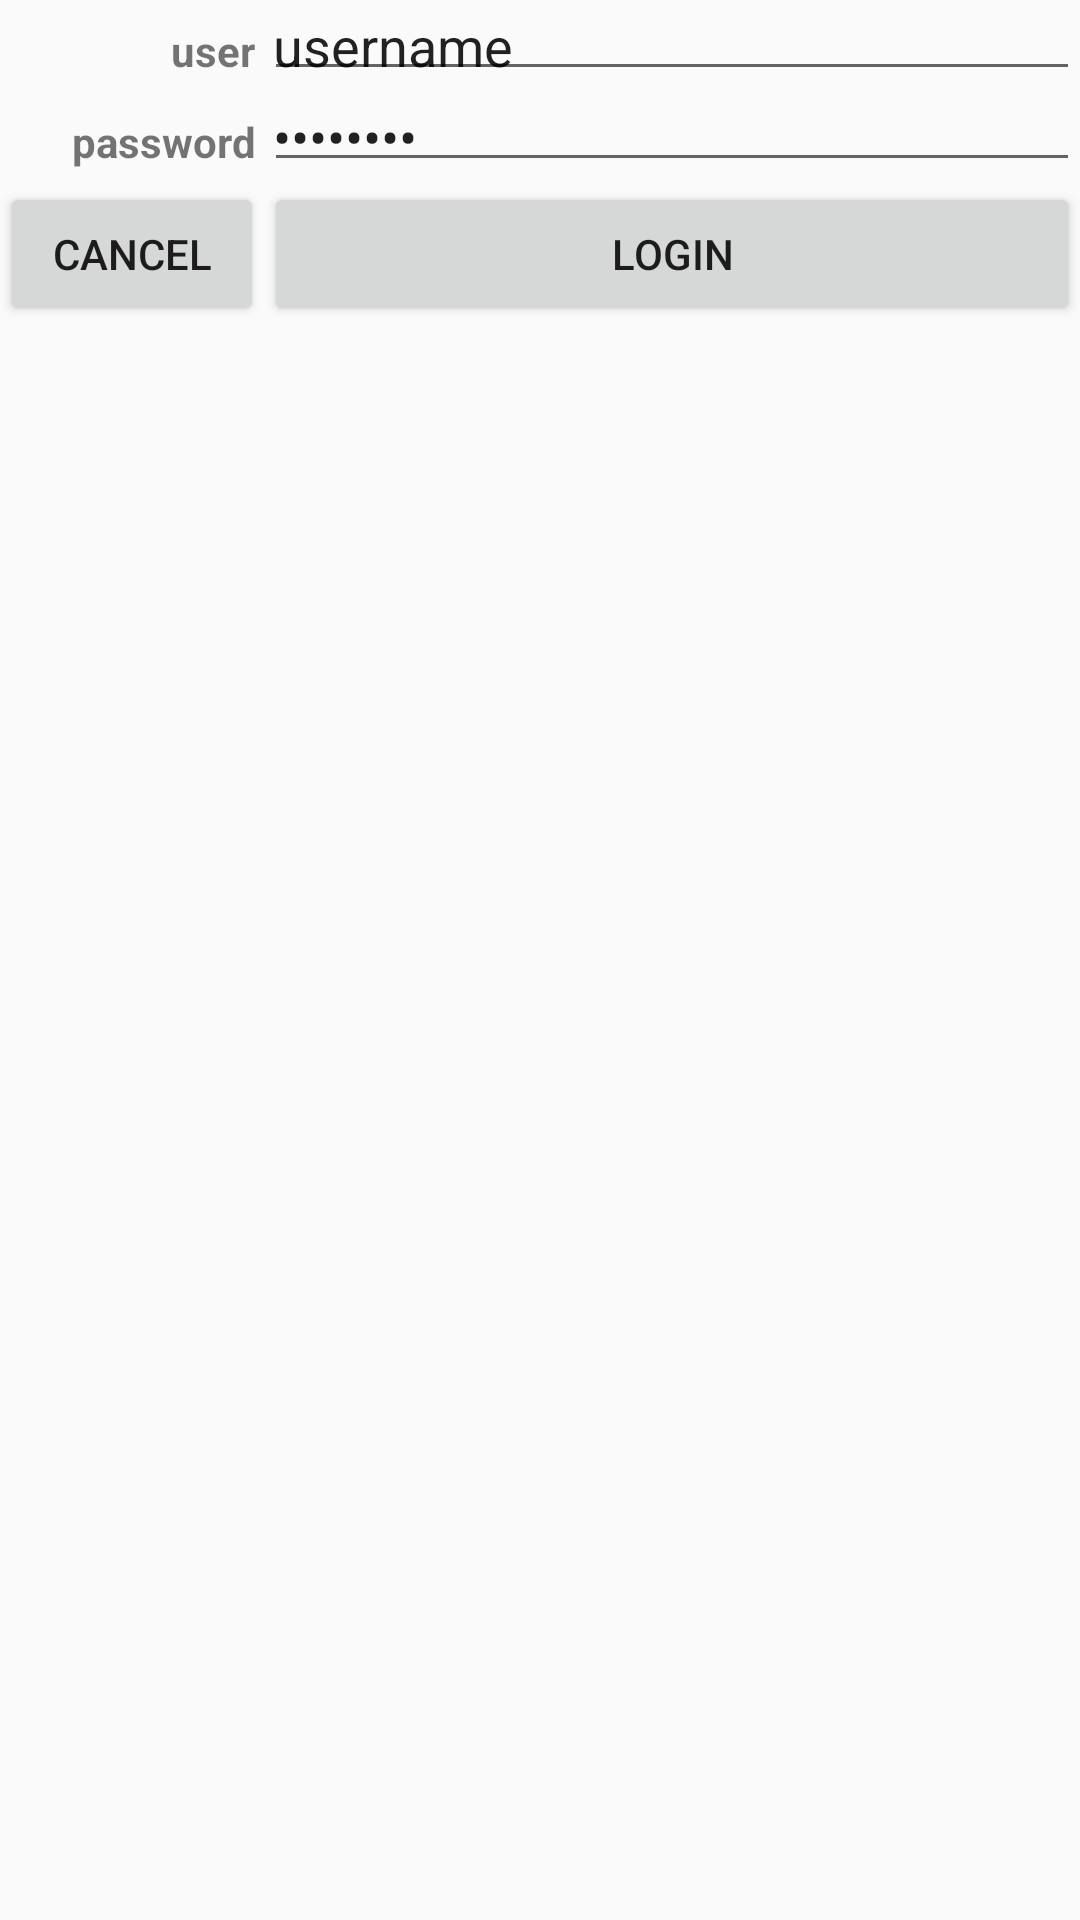

Android layout source for this screen:
<!-- AndroidManifest.xml: application theme AppTheme -->
<!-- res/layout/table_test.xml -->
<?xml version="1.0" encoding="utf-8"?>
<TableLayout xmlns:android="http://schemas.android.com/apk/res/android"
    android:layout_width="match_parent"
    android:layout_height="match_parent"
    android:stretchColumns="1">

    <TableRow>

        <TextView
            android:text="user"
            android:textStyle="bold"
            android:gravity="right"
            android:padding="3dip" />

        <EditText
            android:id="@+id/username"
            android:text="username"
            android:padding="3dip"
            android:scrollHorizontally="true" />
    </TableRow>

    <TableRow>

        <TextView
            android:text="password"
            android:textStyle="bold"
            android:gravity="right"
            android:padding="3dip" />

        <EditText
            android:id="@+id/password"
            android:text="password"
            android:password="true"
            android:padding="3dip"
            android:scrollHorizontally="true" />
    </TableRow>

    <TableRow android:gravity="right">

        <Button
            android:id="@+id/cancel"
            android:text="cancel" />

        <Button
            android:id="@+id/login"
            android:text="login" />
    </TableRow>
</TableLayout>
<!-- resources referenced by this layout -->
<resources>
  <style name="AppTheme" parent="Theme.AppCompat.Light.DarkActionBar">
          
      </style>
</resources>
